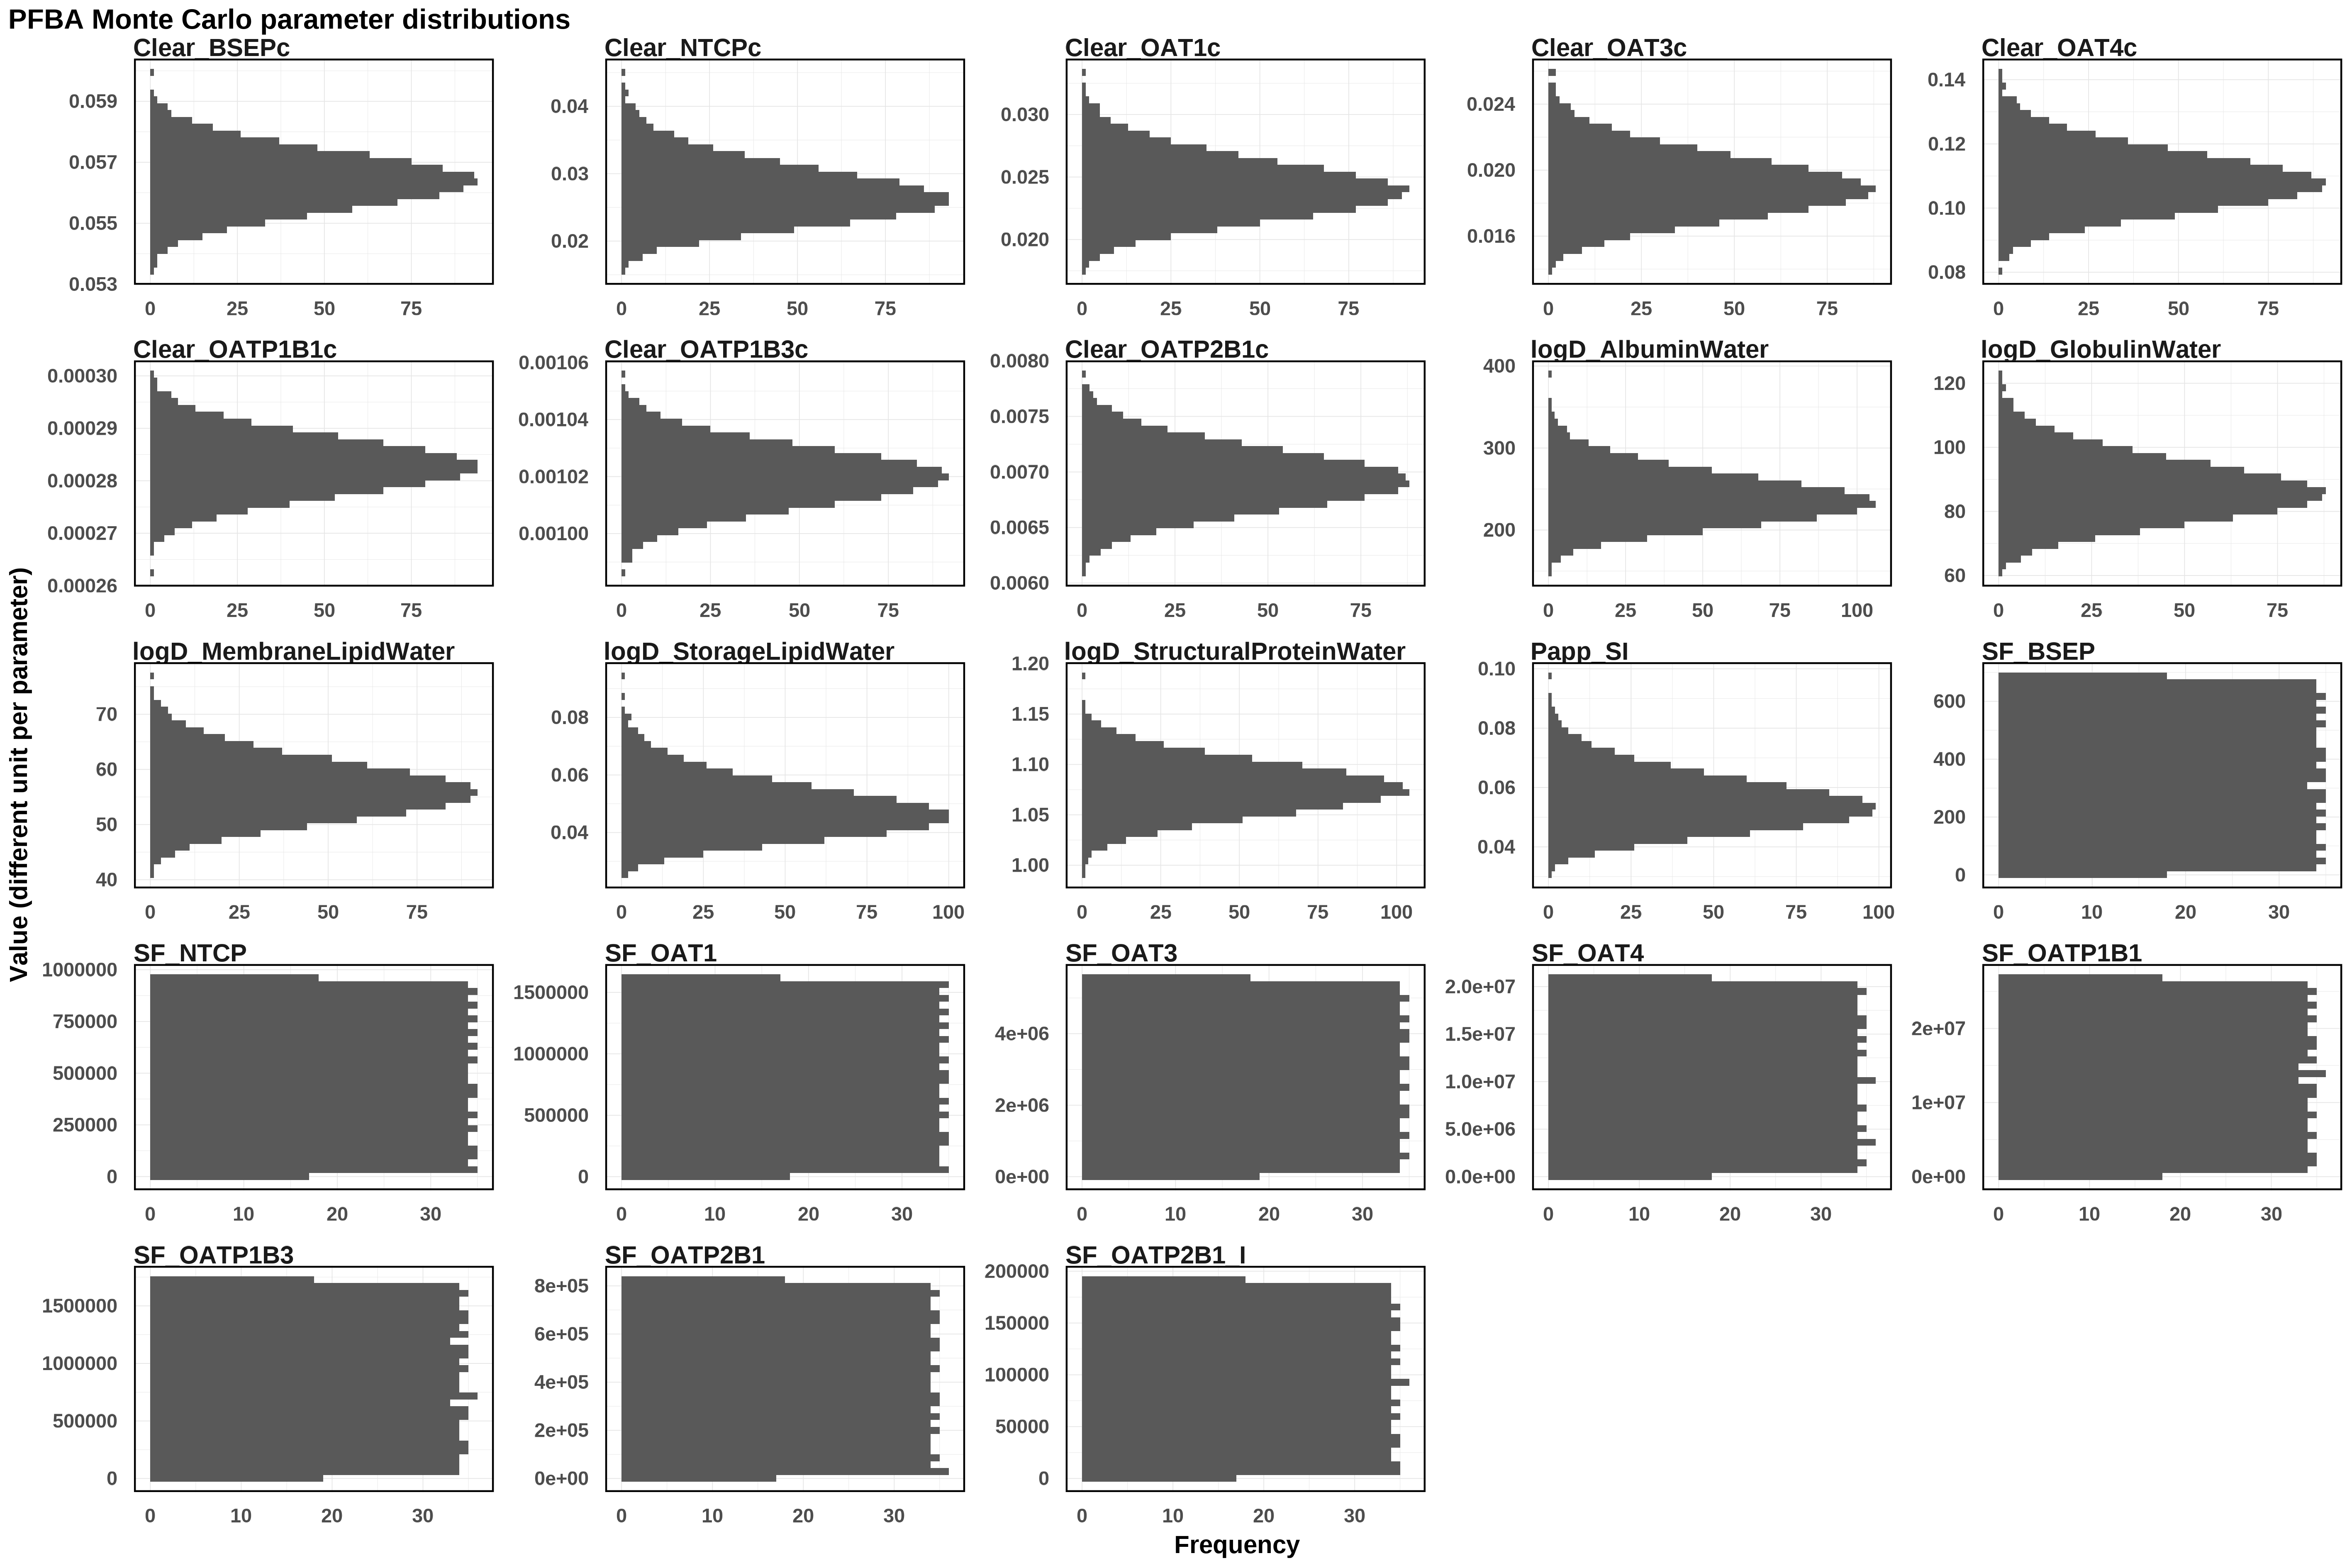

Data behind this chart, as committed beside it:
Clear_BSEPc, Clear_NTCPc, Clear_OAT1c, Clear_OAT3c, Clear_OAT4c, Clear_OATP1B1c, Clear_OATP1B3c, Clear_OATP2B1c, logD_AlbuminWater, logD_GlobulinWater, logD_MembraneLipidWater, logD_StorageLipidWater, logD_StructuralProteinWater, Papp_SI, SF_BSEP, SF_NTCP, SF_OAT1, SF_OAT3, SF_OAT4, SF_OATP1B1, SF_OATP1B3, SF_OATP2B1, SF_OATP2B1_I
0.05529, 0.02519, 0.02489, 0.02236, 0.09907, 0.0002857, 0.001017, 0.00643, 238.4, 102.3, 48.14, 0.03987, 1.089, 0.04029, 192.2, 501554, 164514, 5226869, 10532142, 849052, 171613, 524784, 33695
0.05717, 0.02478, 0.02625, 0.01632, 0.1177, 0.0002751, 0.001016, 0.00686, 243.9, 96.68, 57.8, 0.03688, 1.109, 0.06143, 463.3, 302629, 1147643, 692999, 17545552, 3556895, 102757, 135907, 79514
0.05649, 0.02678, 0.02413, 0.01941, 0.1089, 0.0002777, 0.001012, 0.007113, 215.9, 87.94, 63.38, 0.0567, 1.07, 0.05764, 16.06, 195972, 1351447, 3181289, 33653, 19294920, 604798, 379329, 65783
0.0563, 0.02296, 0.02786, 0.01863, 0.1044, 0.0002743, 0.001016, 0.007175, 184.6, 98.83, 43.36, 0.04676, 1.087, 0.06325, 221.9, 950940, 1187195, 336449, 1444032, 22520069, 65974, 194418, 52776
0.05532, 0.02801, 0.02201, 0.02253, 0.1103, 0.000287, 0.001031, 0.007194, 218.5, 76.1, 62.62, 0.05194, 1.088, 0.06667, 61.28, 513811, 918245, 3287438, 3953719, 17377733, 427203, 751793, 132428
0.05512, 0.03433, 0.02348, 0.01824, 0.1031, 0.0002813, 0.00104, 0.007016, 181.9, 89.76, 54.36, 0.05614, 1.052, 0.05805, 600, 3155, 385561, 4290454, 15234386, 3040263, 620129, 598287, 107275
0.05773, 0.02476, 0.0212, 0.0175, 0.08792, 0.0002871, 0.001017, 0.006473, 232.9, 93.45, 54.93, 0.05636, 1.05, 0.05628, 109, 809488, 1495144, 4954377, 17124585, 7797277, 286551, 442112, 78927
0.05622, 0.02458, 0.02399, 0.0215, 0.1023, 0.0002818, 0.001009, 0.00684, 227.1, 81.34, 42.09, 0.05928, 1.072, 0.05612, 122, 517649, 573913, 4758543, 6190043, 4641226, 1605397, 135540, 70523
0.05512, 0.02729, 0.02014, 0.01706, 0.1024, 0.0002829, 0.00103, 0.006876, 220, 93.3, 57.24, 0.04839, 1.055, 0.07526, 38.91, 467117, 31043, 2556212, 19526692, 1470495, 633033, 215061, 82226
0.05653, 0.02787, 0.02298, 0.02033, 0.1082, 0.0002929, 0.001022, 0.006884, 242, 93.91, 52.59, 0.04437, 1.102, 0.04942, 577.7, 806626, 1546505, 1352155, 10949056, 16214817, 917827, 481828, 79340
0.05474, 0.02479, 0.02449, 0.01861, 0.1304, 0.0002798, 0.001013, 0.007306, 272.1, 102, 52.58, 0.05582, 1.106, 0.05859, 218.9, 171515, 309940, 2286674, 19047739, 10875072, 1666370, 435300, 57710
0.05613, 0.02313, 0.02399, 0.02306, 0.09286, 0.0002823, 0.00102, 0.007037, 231.7, 92.94, 59.37, 0.04045, 1.023, 0.05032, 659.9, 881629, 289392, 2310570, 6087032, 21424006, 328769, 545481, 103852
0.05675, 0.0271, 0.02556, 0.01832, 0.1056, 0.0002845, 0.001024, 0.007155, 236.2, 80.16, 54.22, 0.03299, 1.112, 0.04887, 137.8, 41019, 1287023, 79630, 2783782, 23961508, 1290520, 10362, 146329
0.05694, 0.02725, 0.02778, 0.0174, 0.1061, 0.0002796, 0.001021, 0.007052, 268.2, 87.18, 50.02, 0.04235, 1.065, 0.05184, 587.2, 564360, 472582, 3743975, 20592783, 4697375, 1306371, 143721, 186421
0.05607, 0.03653, 0.024, 0.01696, 0.09401, 0.0002884, 0.001034, 0.00681, 265.5, 90.07, 53.32, 0.04812, 1.098, 0.06213, 561.8, 795379, 1542896, 5184638, 12411010, 16762598, 241450, 251498, 101916
0.05753, 0.02708, 0.02171, 0.02284, 0.1007, 0.0002801, 0.001023, 0.007187, 293.9, 95.98, 64.29, 0.05827, 1.145, 0.05099, 226, 589426, 566178, 2959423, 4208537, 6687725, 1379139, 559766, 112216
0.05719, 0.02693, 0.02348, 0.01568, 0.1067, 0.0002887, 0.001016, 0.00651, 223.9, 86.14, 66.5, 0.04245, 1.08, 0.04416, 62.36, 365615, 726025, 3159811, 18014471, 12796596, 1478973, 413350, 4737
0.05685, 0.03371, 0.02257, 0.02143, 0.1124, 0.0002874, 0.00103, 0.006771, 238.1, 86.62, 57.49, 0.04421, 1.083, 0.06823, 406, 144748, 1221605, 2471379, 2506440, 24661172, 301095, 417483, 146233
0.05545, 0.02587, 0.02713, 0.01937, 0.1007, 0.000294, 0.001024, 0.006609, 280.7, 83.02, 57.69, 0.0385, 1.067, 0.05132, 13.97, 75410, 206704, 588683, 14840974, 3074566, 952845, 350980, 139427
0.05545, 0.02554, 0.03177, 0.02058, 0.1067, 0.0002836, 0.001033, 0.007057, 284.6, 100.7, 53.54, 0.05824, 1.062, 0.06331, 159.6, 161012, 114661, 5336740, 16899327, 8054984, 1539820, 615297, 85339
0.05592, 0.02773, 0.02476, 0.02004, 0.1032, 0.0002811, 0.001025, 0.007106, 251.5, 90.28, 58.6, 0.04828, 1.056, 0.05128, 269.7, 493148, 1171574, 2232544, 16460101, 5859952, 821432, 673833, 19304
0.05431, 0.02453, 0.02514, 0.02061, 0.1143, 0.000287, 0.001016, 0.006833, 204.3, 72.43, 47.34, 0.05477, 1.098, 0.04836, 340.3, 541233, 749383, 370755, 12441292, 6757327, 428654, 176533, 161528
0.0572, 0.02726, 0.02684, 0.01996, 0.1016, 0.0002841, 0.0009993, 0.007881, 211.7, 77.85, 65.04, 0.05135, 1.073, 0.04554, 116, 853446, 968150, 4524391, 19769878, 10629038, 718865, 393740, 189350
0.05513, 0.03048, 0.02265, 0.01818, 0.1323, 0.0002809, 0.001007, 0.006333, 219.6, 92.39, 69.51, 0.03755, 1.076, 0.05676, 280.4, 576627, 1129840, 2250699, 20217233, 5662292, 263494, 415765, 24259
0.0562, 0.02956, 0.024, 0.01943, 0.1044, 0.0002844, 0.001029, 0.007431, 194.1, 94.78, 55.88, 0.03964, 1.083, 0.09758, 426.8, 825391, 107505, 1314873, 13517518, 24822619, 403761, 722815, 143106
0.05748, 0.02713, 0.02484, 0.01736, 0.1238, 0.0002806, 0.001017, 0.007054, 314.8, 108.4, 57.28, 0.07495, 1.1, 0.03587, 249.8, 271522, 814020, 4219801, 1191903, 11994298, 433512, 424524, 34600
0.05791, 0.02127, 0.03002, 0.01982, 0.09324, 0.0002819, 0.001018, 0.006759, 259.5, 89.89, 61.47, 0.04471, 1.055, 0.04818, 668.1, 358012, 1099518, 3533156, 13081477, 5599577, 572707, 791961, 104910
0.05586, 0.02646, 0.02397, 0.02206, 0.1019, 0.0002811, 0.001024, 0.007011, 260.4, 91.67, 54.56, 0.04468, 1.042, 0.0419, 102.5, 871411, 1365179, 1568403, 16403402, 20473102, 862476, 264566, 184056
0.05674, 0.02966, 0.02331, 0.01828, 0.1123, 0.0002854, 0.00103, 0.006708, 206.5, 98.62, 50.6, 0.04489, 1.088, 0.05173, 164, 838291, 905698, 3433828, 9339183, 14463340, 489904, 4528, 190622
0.05505, 0.01645, 0.02752, 0.02394, 0.1193, 0.0002838, 0.001021, 0.006801, 242.8, 86.3, 55.47, 0.05473, 1.061, 0.05197, 170.2, 725480, 1237137, 2869668, 8209462, 8771782, 385781, 337665, 171752
0.05595, 0.03749, 0.02495, 0.01509, 0.1026, 0.0002826, 0.001021, 0.006602, 273.1, 95.35, 61.76, 0.04164, 1.061, 0.04093, 13.23, 353593, 552581, 3651329, 2197332, 25859296, 446205, 811861, 40340
0.05669, 0.03789, 0.02187, 0.0181, 0.1108, 0.0002828, 0.001011, 0.006743, 231.9, 89.7, 51.6, 0.0457, 1.026, 0.04734, 341.4, 181873, 623462, 3412151, 12386060, 6491165, 1013658, 216426, 76659
0.05766, 0.03236, 0.02393, 0.01862, 0.1194, 0.0002864, 0.001007, 0.007619, 215.5, 91.78, 51.76, 0.03685, 1.082, 0.05796, 210.1, 478248, 670402, 2202429, 17253904, 5045867, 686821, 8031, 122152
0.05547, 0.03093, 0.02077, 0.01562, 0.09913, 0.0002767, 0.001027, 0.00691, 327.5, 79.03, 52.75, 0.0461, 1.071, 0.04178, 375.3, 689873, 409246, 3050936, 17226230, 22882935, 1223237, 56958, 107360
0.05741, 0.03778, 0.02505, 0.01612, 0.08983, 0.0002912, 0.00102, 0.007165, 216.2, 86.67, 52.9, 0.04518, 1.083, 0.07325, 637.7, 306104, 1107363, 5257876, 18356929, 12107999, 1282528, 330782, 7263
0.05637, 0.02292, 0.02204, 0.02047, 0.1034, 0.0002801, 0.001026, 0.007337, 238.1, 93.25, 49.48, 0.03664, 1.069, 0.05614, 58.67, 756641, 668378, 656111, 5836339, 358756, 1003731, 647440, 190394
0.0566, 0.0226, 0.02148, 0.01795, 0.09659, 0.0002763, 0.00103, 0.007254, 252.5, 85.92, 63.81, 0.05016, 1.11, 0.05835, 23.3, 509465, 537686, 100896, 19090095, 14245370, 597880, 148743, 139839
0.05567, 0.02503, 0.02506, 0.02021, 0.109, 0.00029, 0.001018, 0.006991, 180.9, 85.41, 52.32, 0.04135, 1.061, 0.06684, 276, 68722, 1026266, 1493680, 4465176, 8455107, 1495850, 217632, 178039
0.0566, 0.02428, 0.02574, 0.01769, 0.1043, 0.0002908, 0.00101, 0.007045, 299.2, 76.56, 66.92, 0.04624, 1.095, 0.04517, 661.4, 407800, 862711, 485586, 16793190, 2653838, 843373, 476894, 148480
0.05666, 0.03308, 0.02579, 0.02083, 0.1114, 0.0002874, 0.001017, 0.007055, 260.7, 94.51, 62.26, 0.06739, 1.064, 0.05014, 189.4, 156227, 754752, 187962, 12985430, 12502430, 43876, 536505, 100132
0.05519, 0.04199, 0.02276, 0.01849, 0.1182, 0.0002733, 0.001035, 0.006373, 187.2, 86.52, 61.03, 0.06395, 1.07, 0.04253, 673.4, 43190, 117977, 2902597, 5891673, 4986839, 259771, 22477, 126453
0.05402, 0.03008, 0.02343, 0.01838, 0.1119, 0.0002865, 0.001016, 0.006694, 212.2, 89, 57.32, 0.06066, 1.044, 0.03808, 10.12, 597711, 128330, 884194, 8554636, 10483145, 1679852, 761070, 144984
0.05716, 0.03028, 0.02225, 0.01944, 0.1196, 0.0002854, 0.001015, 0.006703, 294.4, 94.55, 60.29, 0.04011, 1.039, 0.07822, 183.5, 164301, 1259417, 5323060, 6620810, 8750572, 1643963, 59812, 78269
0.05725, 0.02822, 0.02569, 0.02079, 0.1268, 0.0002757, 0.001032, 0.007453, 248.4, 83.99, 55.21, 0.05529, 1.067, 0.06747, 43.62, 178299, 120741, 1705379, 13798630, 6703517, 383971, 667465, 143614
0.05582, 0.03136, 0.02076, 0.02096, 0.1039, 0.0002802, 0.001034, 0.007132, 226.8, 78.33, 59.91, 0.04456, 1.065, 0.06212, 528.5, 959965, 695859, 1557593, 16696054, 2483258, 751166, 92408, 75272
0.05554, 0.03335, 0.02395, 0.01987, 0.1024, 0.0002873, 0.001038, 0.007043, 224, 87.15, 58.78, 0.0402, 1.091, 0.05336, 582.5, 945433, 489798, 2463584, 15264170, 21197990, 1579887, 682500, 56960
0.05631, 0.02889, 0.02169, 0.01999, 0.1024, 0.0002771, 0.001017, 0.00656, 240.2, 90.33, 55.61, 0.03219, 1.105, 0.05329, 360.1, 675929, 646615, 596250, 9831773, 5069314, 17757, 230749, 116267
0.05671, 0.03619, 0.02091, 0.02182, 0.1111, 0.0002835, 0.001024, 0.006657, 275.3, 72.26, 58.07, 0.05122, 1.077, 0.04793, 390.3, 629243, 804206, 2241658, 17696718, 8344827, 689678, 177222, 132983
0.056, 0.02474, 0.02472, 0.01537, 0.1106, 0.0002794, 0.001037, 0.007033, 226, 77.09, 58.39, 0.06523, 1.075, 0.0487, 388.1, 108484, 346906, 1593672, 3235400, 14906904, 785430, 192106, 82065
0.0566, 0.02674, 0.01926, 0.02201, 0.1142, 0.0002868, 0.001014, 0.006755, 264.2, 85.26, 61.7, 0.05908, 1.078, 0.05697, 394.5, 382867, 1509970, 4106647, 17260567, 10347710, 844161, 96834, 62800
0.05554, 0.02899, 0.02437, 0.01968, 0.1035, 0.0002895, 0.001029, 0.007058, 191.9, 83.8, 56.39, 0.03887, 1.088, 0.04741, 101.8, 18110, 780271, 4803469, 11614994, 14560798, 1358797, 211868, 24933
0.05629, 0.02639, 0.02163, 0.02063, 0.09742, 0.0002934, 0.001047, 0.007082, 210.3, 84.28, 54.7, 0.03749, 1.076, 0.04697, 624, 392915, 374726, 5008062, 20245529, 15068308, 1209664, 158953, 23273
0.0571, 0.025, 0.02369, 0.01857, 0.1038, 0.0002823, 0.001037, 0.007339, 203.1, 89.63, 49.64, 0.04461, 1.119, 0.05111, 678.4, 851080, 445966, 375825, 7250913, 7771585, 206286, 201493, 120436
0.05507, 0.03219, 0.02983, 0.01967, 0.1195, 0.0002824, 0.001002, 0.007094, 229.2, 76.93, 50.42, 0.03692, 1.096, 0.05307, 274.5, 726214, 1080348, 3683510, 15326108, 7364849, 1590764, 604191, 164814
0.05561, 0.03171, 0.02167, 0.0184, 0.09559, 0.000284, 0.001016, 0.006632, 211.9, 79.09, 50.55, 0.04511, 1.046, 0.05017, 311.5, 561269, 1036369, 5513587, 2584673, 15826649, 15232, 320218, 598
0.05645, 0.02363, 0.02119, 0.01667, 0.1065, 0.0002787, 0.001015, 0.007426, 245.5, 105.8, 62.06, 0.07999, 1.106, 0.05705, 265.6, 109263, 1153173, 1090409, 11749637, 1072034, 1651440, 52201, 147200
0.05734, 0.02908, 0.02133, 0.01558, 0.1022, 0.0002773, 0.001033, 0.007268, 224.7, 81.05, 54.18, 0.04286, 1.121, 0.06194, 230.4, 403819, 388944, 932731, 988274, 20622441, 201615, 632887, 18419
0.05573, 0.02692, 0.02418, 0.01853, 0.09626, 0.0002817, 0.001025, 0.006616, 229, 90.96, 57.05, 0.06245, 1.011, 0.05491, 330.7, 121667, 685456, 4177467, 15618002, 9711325, 1671522, 386466, 81921
0.05606, 0.01959, 0.02268, 0.01831, 0.1008, 0.0002856, 0.001024, 0.007445, 278.7, 83.65, 50.57, 0.05164, 1.096, 0.06168, 208.3, 438302, 451123, 5527893, 17734802, 2592274, 306928, 625262, 118711
0.05652, 0.02084, 0.02458, 0.02327, 0.1179, 0.0002906, 0.001031, 0.006685, 283.5, 89.44, 53.71, 0.04872, 1.093, 0.05215, 477, 899165, 263158, 2633171, 19762953, 9739876, 122509, 574941, 180446
... 940 more rows
